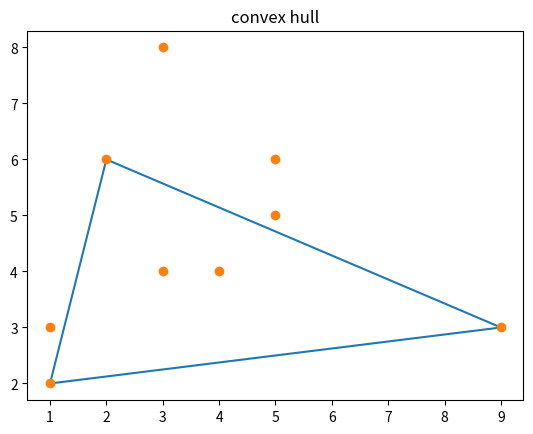

The matplotlib source for this figure:
import pandas as pd
from matplotlib import pyplot as plt
x=[1,3,1,9,5,5,4,3,2]
y=[2,4,3,3,6,5,4,8,6]
p=min(y)
pp=y.index(p)

q=x[pp]
x.remove(q)
y.remove(p)
x.insert(0,q)
y.insert(0,p)
e=0
stackx=[]
stacky=[]
stackx.append(x[e])
stacky.append(y[e])
stackx.append(x[e+1])
stacky.append(y[e+1])
stackx.append(x[e+2])
stacky.append(y[e+2])
angle=((stackx[e+2]-stackx[e+1])/(stacky[e+2]-stacky[e+1]))-((stackx[e+1]-stackx[e])/(stacky[e+1]-stacky[e]))
if(angle>=0):
    stackx.remove(x[e+1])
    stacky.remove(y[e+1])
if(angle<0):
    e=e+1

    
print(stackx,stacky,sep=' ')

for i in range(len(stackx)+1,len(x)):
        stackx.append(x[i])
        stacky.append(y[i])
        w=0
        wq=0
        
        try:
            angle=((stackx[e+2]-stackx[e+1])/(stacky[e+2]-stacky[e+1]))-((stackx[e+1]-stackx[e])/(stacky[e+1]-stacky[e]))
        except ZeroDivisionError:
            angle=0
        if(angle>=0):
            stackx.remove(stackx[e+1])
            stacky.remove(stacky[e+1])
        if(angle<0):
            e=e+1
       


        
stackx.append(stackx[0])
stacky.append(stacky[0])
plt.title("convex hull") 
plt.plot(stackx,stacky)
plt.plot(x,y,'o')
plt.show()
    
print(stackx,stacky,sep=' ')
